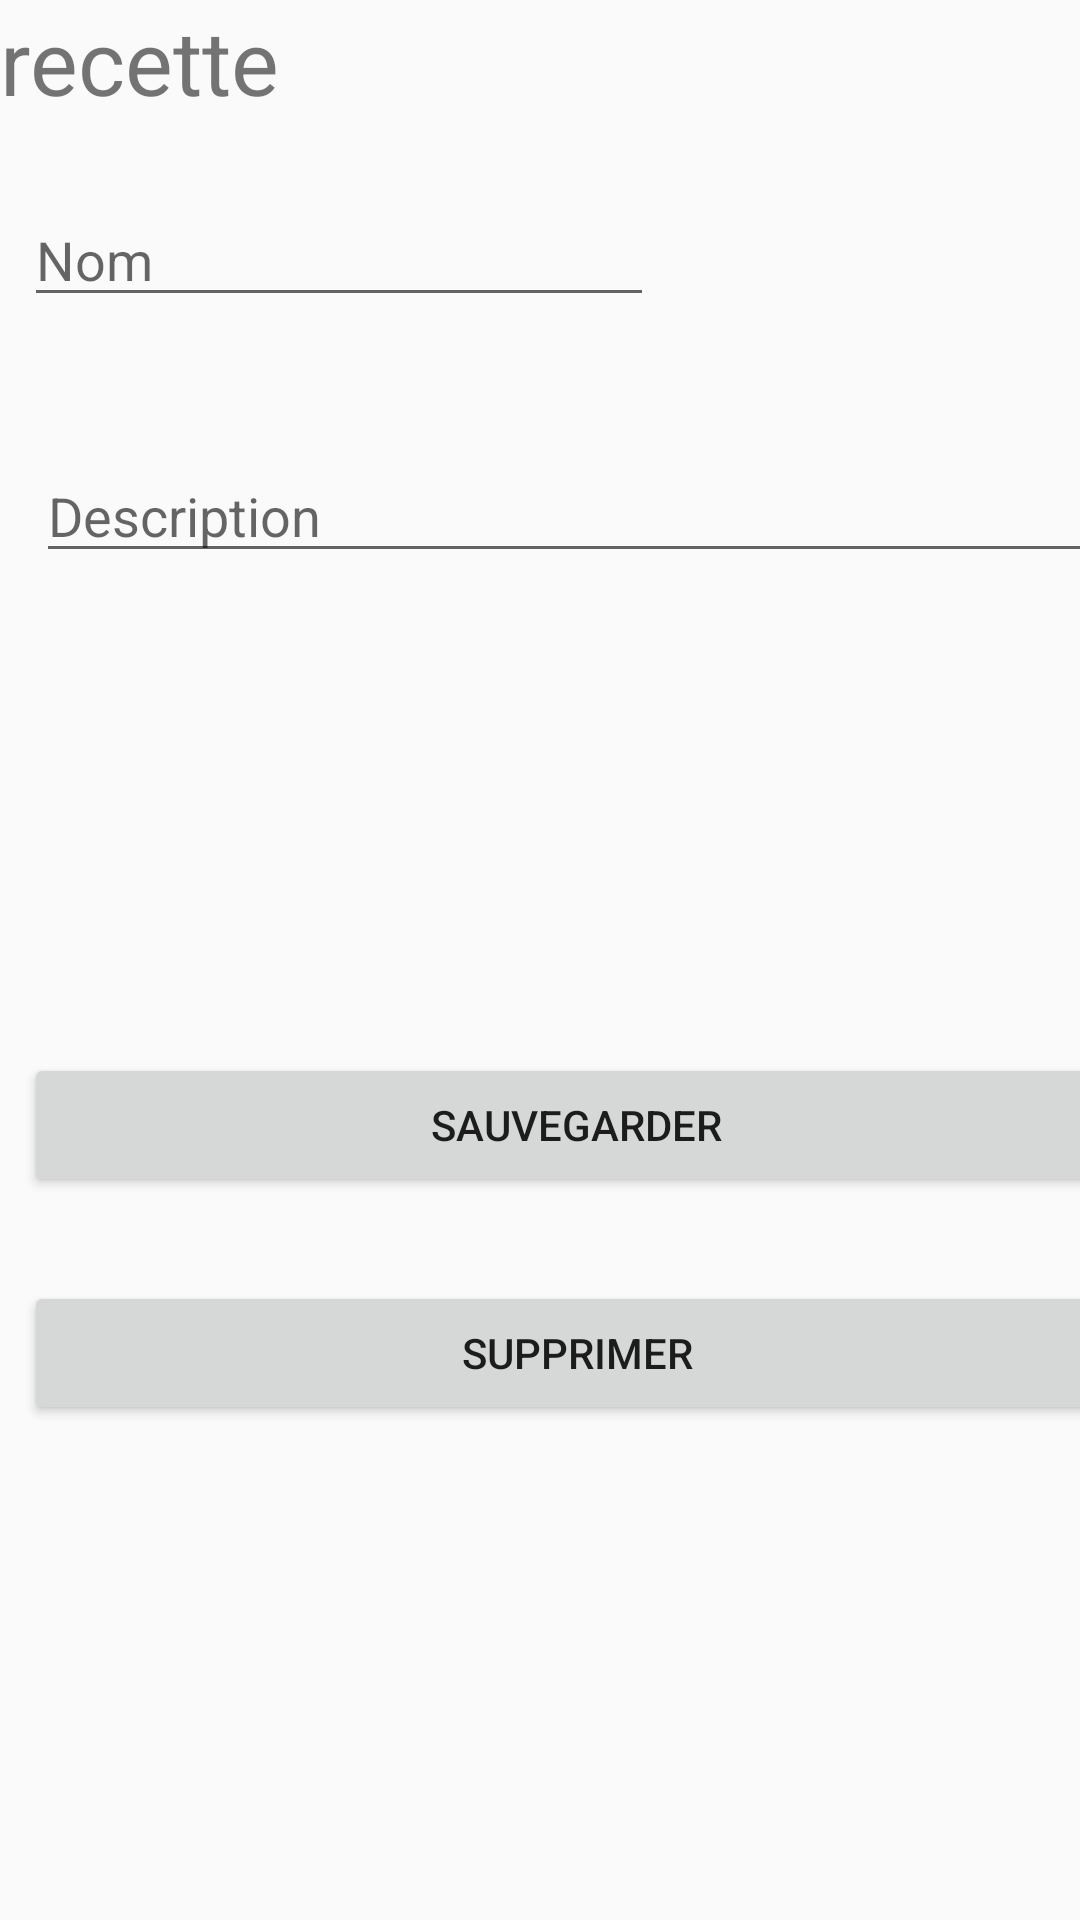

Android layout source for this screen:
<!-- AndroidManifest.xml: application theme AppTheme -->
<!-- res/layout/ui_recette.xml -->
<?xml version="1.0" encoding="utf-8"?>
<android.support.constraint.ConstraintLayout xmlns:android="http://schemas.android.com/apk/res/android"
    xmlns:app="http://schemas.android.com/apk/res-auto"
    xmlns:tools="http://schemas.android.com/tools"
    android:layout_width="match_parent"
    android:layout_height="match_parent"
    tools:context=".GestionnaireRecette">

    <TextView
        android:id="@+id/textView5"
        android:layout_width="match_parent"
        android:layout_height="wrap_content"
        android:text="recette"
        android:textSize="30sp" />

    <EditText
        android:id="@+id/txtNom"
        android:layout_width="wrap_content"
        android:layout_height="wrap_content"
        android:layout_marginLeft="85dp"
        android:layout_marginStart="8dp"
        android:layout_marginTop="24dp"
        android:ems="10"
        android:inputType="textPersonName"
        android:hint="Nom"
        app:layout_constraintStart_toStartOf="parent"
        app:layout_constraintTop_toBottomOf="@+id/textView5" />

    <EditText
        android:id="@+id/txtDescription"
        android:layout_width="360dp"
        android:layout_height="wrap_content"
        android:layout_marginLeft="12dp"
        android:layout_marginStart="12dp"
        android:layout_marginTop="44dp"
        android:ems="10"
        android:inputType="textPersonName"
        android:hint="Description"
        app:layout_constraintStart_toStartOf="parent"
        app:layout_constraintTop_toBottomOf="@+id/txtNom" />

    <Button
        android:id="@+id/btnSauvegarder"
        android:layout_width="368dp"
        android:layout_height="wrap_content"
        android:layout_marginLeft="8dp"
        android:layout_marginStart="8dp"
        android:layout_marginTop="160dp"
        android:text="Sauvegarder"
        app:layout_constraintStart_toStartOf="parent"
        app:layout_constraintTop_toBottomOf="@+id/txtDescription" />

    <Button
        android:id="@+id/btnSupprimer"
        android:layout_width="369dp"
        android:layout_height="wrap_content"
        android:layout_marginLeft="16dp"
        android:layout_marginStart="8dp"
        android:layout_marginTop="28dp"
        android:text="Supprimer"
        app:layout_constraintStart_toStartOf="parent"
        app:layout_constraintTop_toBottomOf="@+id/btnSauvegarder" />


</android.support.constraint.ConstraintLayout>
<!-- resources referenced by this layout -->
<resources>
  <style name="AppTheme" parent="Theme.AppCompat.Light.DarkActionBar">
          
          <item name="colorPrimary">@color/colorPrimary</item>
          <item name="colorPrimaryDark">@color/colorPrimaryDark</item>
          <item name="colorAccent">@color/colorAccent</item>
          <item name="android:windowAnimationStyle">@style/pageTransition</item>
      </style>
  <style name="pageTransition" parent="@android:style/Animation.Activity">
          
      <item name="android:activityOpenEnterAnimation">@anim/slide_in_right</item>
          
      <item name="android:activityOpenExitAnimation">@anim/slide_out_left</item>
          
      <item name="android:activityCloseEnterAnimation">@anim/slide_in_left</item>
          
      <item name="android:activityCloseExitAnimation">@anim/slide_out_right</item>
      </style>
  <!-- not gathered from this repository: default colours our renderer supplied (Android Studio template values) -->
  <color name="colorPrimary">#FF6200EE</color>
  <color name="colorPrimaryDark">#FF3700B3</color>
  <color name="colorAccent">#FF03DAC5</color>
</resources>
